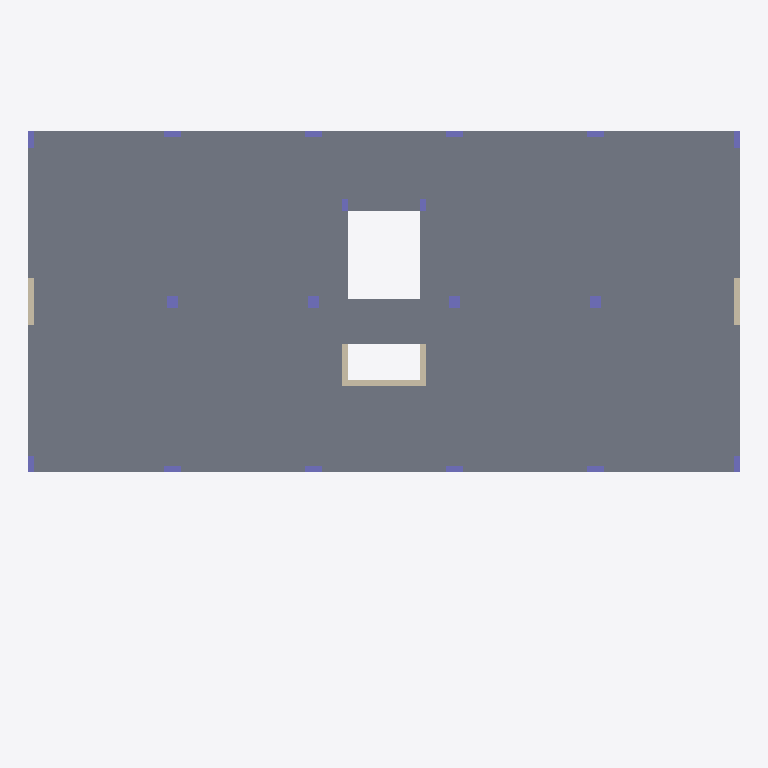
Plan cut of the same IFC building model at storey '1. Piano superiore' (level 4.00 m, cut at 5.40 m), seen from above with north up, elements coloured by IFC class: 18 columns (violet), 5 walls (beige), 1 slab (grey). Cut surfaces are drawn darker.
Extent 30.2 m × 21.5 m × 28.2 m (x, y, z). Storeys (10): Fondazione at -9.21 m; 2. Piano interrato at -6.00 m; 1. Piano interrato at -3.00 m; 0. Piano superiore at 0.00 m; 1. Piano superiore at 4.00 m; 2. Piano superiore at 7.00 m; 3. Piano superiore at 10.00 m; 4. Piano superiore at 13.00 m; 5. Piano superiore at 16.00 m; 6. Piano superiore at 19.00 m. Elements (209): 138 IfcColumn, 51 IfcWallStandardCase, 11 IfcFooting, 9 IfcSlab.

HEADER;
FILE_DESCRIPTION(('ViewDefinition [CoordinationView_V2.0]'),'2;1');
FILE_NAME('ifs4bim.ifc','2018-06-18T15:45:55',(''),(''),'EDMsix Version 2.0100.03 Feb  3 2016','Allplan [number]:37:37','');
FILE_SCHEMA(('IFC2X3'));
ENDSEC;
DATA;
#5=IFCPROJECT('0LYA2G4Xr1n958nY_XlG3Z',#4,'KOBE_TESTCASE_v01',$,$,$,$,(#11),#39);
#41=IFCBUILDING('2gb67SVezBwAsiTbjxmcDF',#4,'Edifici',$,$,#46,$,$,.ELEMENT.,$,$,$);
#62=IFCBUILDINGSTOREY('1PwXrIJ5j6hRZCmaS5O0oT',#4,'6. Piano superiore',$,$,#53,$,$,.ELEMENT.,19000.0);
#72=IFCBUILDINGSTOREY('2AOp97TFH25RoDhQLUX2vj',#4,'0. Piano superiore',$,$,#64,$,$,.ELEMENT.,0.0);
#82=IFCBUILDINGSTOREY('1EtRVOZ5bB8fRCIa9lh6TQ',#4,'1. Piano superiore',$,$,#74,$,$,.ELEMENT.,4000.0);
#92=IFCBUILDINGSTOREY('1XZIGtmxD3dvr7QQm_caAZ',#4,'2. Piano superiore',$,$,#84,$,$,.ELEMENT.,7000.0);
#102=IFCBUILDINGSTOREY('2QnhMHTOP0UPFRFiirAHTP',#4,'3. Piano superiore',$,$,#94,$,$,.ELEMENT.,10000.0);
#112=IFCBUILDINGSTOREY('0z4xFy_sT8hB6ZrSS6GLqM',#4,'4. Piano superiore',$,$,#104,$,$,.ELEMENT.,13000.0);
#122=IFCBUILDINGSTOREY('08_f0dSFT4Ax_XPZsaX8ss',#4,'5. Piano superiore',$,$,#114,$,$,.ELEMENT.,16000.0);
#132=IFCBUILDINGSTOREY('1cTu2bRdn3tQRijF$BPcWu',#4,'1. Piano interrato',$,$,#124,$,$,.ELEMENT.,-3000.0);
#142=IFCBUILDINGSTOREY('07YvCu2IT5SPVTs6lw3MFh',#4,'2. Piano interrato',$,$,#134,$,$,.ELEMENT.,-6000.0);
#152=IFCBUILDINGSTOREY('0bjkeDzo9Big58p7zijBOM',#4,'Fondazione',$,$,#144,$,$,.ELEMENT.,-9210.0);
#2421=IFCSLAB('0aiGGq05nDY9nk4xAFjqVu',#4,'(Unnamed Element)',$,$,#2346,#2347,$,.FLOOR.);
#2224=IFCWALLSTANDARDCASE('04MVzg$Vr1Ivg4jCYb_RQj',#4,'(Unnamed Element)',$,$,#2172,#2173,$);
#1963=IFCWALLSTANDARDCASE('2l8DRoHonCyfbeg5jFVy2r',#4,'(Unnamed Element)',$,$,#1910,#1912,$);
#2050=IFCWALLSTANDARDCASE('2X6lMdoZH3pADLnIS0yda$',#4,'(Unnamed Element)',$,$,#1998,#1999,$);
#2137=IFCWALLSTANDARDCASE('0R$jMZSezCeQgOq8eu3sHs',#4,'(Unnamed Element)',$,$,#2085,#2086,$);
#2311=IFCWALLSTANDARDCASE('3JzJvTzSD6ugJq3yVjx5vK',#4,'(Unnamed Element)',$,$,#2259,#2260,$);
#2484=IFCCOLUMN('0f_SqC9wDBJg19C8$4G2We',#4,'(Unnamed Element)',$,$,#2447,#2448,$);
#2546=IFCCOLUMN('0E6tfv6Tz2reP$25v$VoYL',#4,'(Unnamed Element)',$,$,#2509,#2510,$);
#2608=IFCCOLUMN('2gqonu4wvBQB2rVXbIihpL',#4,'(Unnamed Element)',$,$,#2571,#2572,$);
#2670=IFCCOLUMN('0CFbm5_6X14BlGJdEdeeqO',#4,'(Unnamed Element)',$,$,#2633,#2634,$);
#2733=IFCCOLUMN('0$dVdmJ8P4we6UfePyZ2R5',#4,'(Unnamed Element)',$,$,#2696,#2697,$);
#2795=IFCCOLUMN('1MmlyedBn8TedYwcRRpZWk',#4,'(Unnamed Element)',$,$,#2758,#2759,$);
#2857=IFCCOLUMN('0HCQzxMX5DdfmpnAJ7_tr6',#4,'(Unnamed Element)',$,$,#2820,#2821,$);
#2919=IFCCOLUMN('1SEJRpYmH77uoEovUkqtyo',#4,'(Unnamed Element)',$,$,#2882,#2883,$);
#2981=IFCCOLUMN('2BoK5ytOb8guZnKhZOLSF4',#4,'(Unnamed Element)',$,$,#2944,#2945,$);
#3043=IFCCOLUMN('0qYYZHmD9BUOGjAK_NjL9T',#4,'(Unnamed Element)',$,$,#3006,#3007,$);
#3167=IFCCOLUMN('3mmacu0XP05h_bTlPEDotT',#4,'(Unnamed Element)',$,$,#3130,#3131,$);
#3105=IFCCOLUMN('11Ljih8OvC5OOa8_4CQm2k',#4,'(Unnamed Element)',$,$,#3068,#3069,$);
#3291=IFCCOLUMN('3uR2O7Ksr2ov73azG0fKPi',#4,'(Unnamed Element)',$,$,#3254,#3255,$);
#3415=IFCCOLUMN('0QTgvbkfz7BeJxFmWruoCA',#4,'(Unnamed Element)',$,$,#3378,#3379,$);
#3229=IFCCOLUMN('0rg3OMroj1cOnGRhjLsF7L',#4,'(Unnamed Element)',$,$,#3192,#3193,$);
#3353=IFCCOLUMN('04xicRpFT7uucIa87LzptN',#4,'(Unnamed Element)',$,$,#3316,#3317,$);
#3477=IFCCOLUMN('2dHVHJ_Zn28eTZ9fi2CRKf',#4,'(Unnamed Element)',$,$,#3440,#3441,$);
#3539=IFCCOLUMN('2ezIJGo717qhhFsOAr69fq',#4,'(Unnamed Element)',$,$,#3502,#3503,$);
ENDSEC;